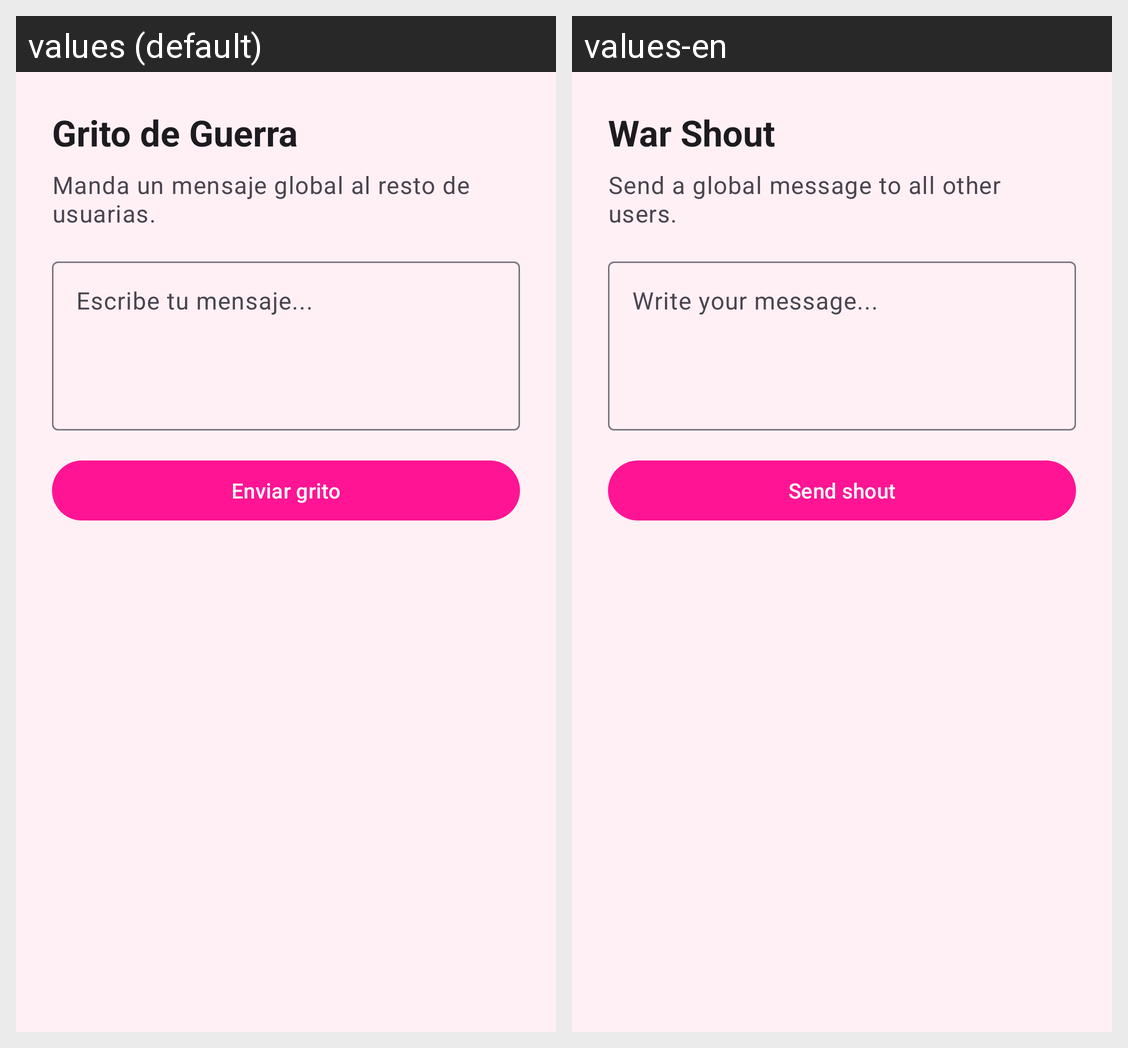

For this localized Android screen grid, give each drawn string resource with its value in every locale shown.
Android screen res/layout/fragment_global_shout.xml rendered under 2 locales, left to right: values (default), values-en. Device: Nexus 5 (rendered at 1080×1920; each locale shown at half size, 540×960, under a caption strip naming it); theme Theme.SlayVault.
Strings drawn on this screen, with the default value and each locale's value (text and hints the layout hard-codes, and strings that could not be matched under every locale, appear in the picture but are not listed):

global_shout_title
  values: Grito de Guerra
  values-en: War Shout

global_shout_subtitle
  values: Manda un mensaje global al resto de usuarias.
  values-en: Send a global message to all other users.

global_shout_hint
  values: Escribe tu mensaje...
  values-en: Write your message...

global_shout_send
  values: Enviar grito
  values-en: Send shout
